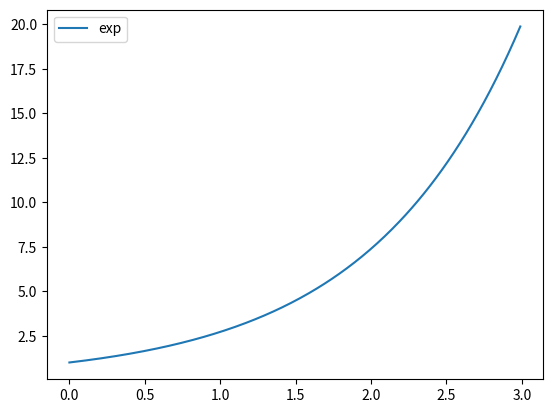

Generate this figure with matplotlib:
import numpy as np
from scipy.integrate import odeint
import matplotlib.pyplot as plt
def func(y,x,a):
    dydx =a*y
    return dydx

a=1
y0=1
x =np.arange(0,3,0.01)
y= odeint(func,y0,x,args=(a,))
plt.plot(x,y,label='exp')
plt.legend()
plt.show()
